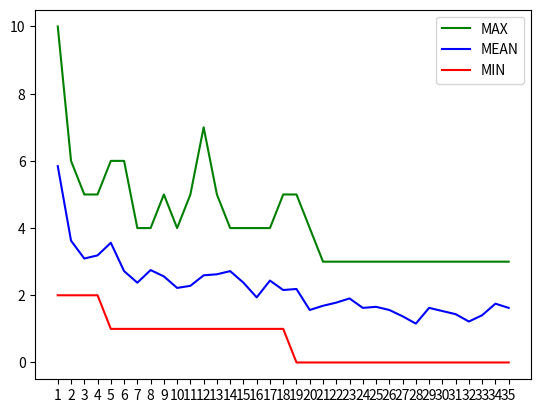

Here is the Python script that generated this plot:
import random

import numpy as np
from matplotlib import pyplot as plt

_GENERATE_GRAPH = False
max_v = []
mean_v = []
min_v = []


def evaluate(individual):
    """
    Recebe um indivíduo (lista de inteiros) e retorna o número de ataques
    entre rainhas na configuração especificada pelo indivíduo.
    Por exemplo, no individuo [2,2,4,8,1,6,3,4], o número de ataques é 9.

    :param individual:list
    :return:int numero de ataques entre rainhas no individuo recebido
    """
    # Idea:
    # Starting from the leftmost column, check for rightward conflicts for this queen,
    #   and then proceed to do the same for the next column to the right, until next-to-last one.
    # Check for conflicts only to the right, in order to avoid duplicated conflicts.
    #   Also, this is why it is not needed to check the last column:
    #     by the time the algorithm reaches there, all conflicts with the last queen were already found.
    # There is also no need to check for conflicts up or down the same column, since only one queen can occupy it
    #   by the very structure of the entry.
    # The variable 'pos' checks for conflicts on the same line, 'up' on upward diagonal and 'down' on downwards diagonal.
    # The algorithm is bounded only on the right-most column, but not on top or bottom (that is, it can
    #   check if there is a 'conflict' with a queen on lines -1 or 12, for instance), but this does not
    #   interfere with the result, assuming valid entries. If an invalid entry is used (with queens 'outside' of the
    #   grid), the answer might have some weirdness to it - proportional to the weirdness of the entry.
    #   Here, we follow the Garbage In, Garbage Out philosophy.

    conflicts = 0

    for i in range(7):  # traverses each column EXCEPT last one

        pos = individual[i]  # position of queen on this column (the one looking for conflicts)
        up = pos  # will use to check conflicts on upwards diagonal
        down = pos  # will use to check conflicts on downwards diagonal

        for j in range(i + 1, 8):  # traverses every column to the right looking for conflicts
            up += 1  # upwards diagonal: one to the right, one up
            down -= 1  # downwards diagonal: one to the right, one down

            queen_of_this_column = individual[j]  # position of queen on this column (the one possibly conflicting)

            if queen_of_this_column == up or queen_of_this_column == pos or queen_of_this_column == down:
                conflicts += 1

    return conflicts


def tournament(participants):
    """
    Recebe uma lista com vários indivíduos e retorna o melhor deles, com relação
    ao numero de conflitos
    :param participants:list - lista de indivíduos
    :return:list melhor individuo da lista recebida
    """
    lst_conflitos = [evaluate(x) for x in participants]
    # print(lst_conflitos)
    index = lst_conflitos.index(min(lst_conflitos))
    # print(participants[index])
    return participants[index]


def crossover(parent1, parent2, index):
    """
    Realiza o crossover de um ponto: recebe dois indivíduos e o ponto de
    cruzamento (indice) a partir do qual os genes serão trocados. Retorna os
    dois indivíduos com o material genético trocado.
    Por exemplo, a chamada: crossover([2,4,7,4,8,5,5,2], [3,2,7,5,2,4,1,1], 3)
    deve retornar [2,4,7,5,2,4,1,1], [3,2,7,4,8,5,5,2].
    A ordem dos dois indivíduos retornados não é importante
    (o retorno [3,2,7,4,8,5,5,2], [2,4,7,5,2,4,1,1] também está correto).
    :param parent1:list
    :param parent2:list
    :param index:int
    :return:list,list
    """
    son1 = parent1[:index] + parent2[index:]
    son2 = parent2[:index] + parent1[index:]
    return son1, son2


def mutate(individual, m):
    """
    Recebe um indivíduo e a probabilidade de mutação (m).
    Caso random() < m, sorteia uma posição aleatória do indivíduo e
    coloca nela um número aleatório entre 1 e 8 (inclusive).
    :param individual:list
    :param m:int - probabilidade de mutacao
    :return:list - individuo apos mutacao (ou intacto, caso a prob. de mutacao nao seja satisfeita)
    """
    if random.random() < m:
        random_pos = random.randint(1, 8)
        random_number = random.randint(1, 8)
        individual[random_pos - 1] = random_number
        # print(random_pos,random_number,individual)
    return individual


def _gen_vec(n):
    """
       Gera um vetor de 8 elementos n vezes
        :param n:int

        :return:list -Lista de indivíduos gerados aleatórios
        """
    lst = []
    lst1 = []
    for i in range(n):
        for j in range(8):
            lst1.append(random.randint(1, 8))
        lst.append(lst1)
        lst1 = []
    return lst


def _gen_gra(max, mean, min, x_tick):
    labels = [x_tick + 1 for x_tick in x_tick]
    fig, ax = plt.subplots()
    ax.set_xticks(x_tick)
    ax.set_xticklabels(labels)

    ax.plot(max)
    ax.plot(mean)
    ax.plot(min)

    ax.get_lines()[0].set_color("green")
    ax.get_lines()[1].set_color("blue")
    ax.get_lines()[2].set_color("red")
    ax.legend(['MAX','MEAN','MIN'])

def run_ga(g, n, k, m, e):
    """
    Executa o algoritmo genético e retorna o indivíduo com o menor número de ataques entre rainhas
    :param g:int - numero de gerações
    :param n:int - numero de individuos
    :param k:int - numero de participantes do torneio
    :param m:float - probabilidade de mutação (entre 0 e 1, inclusive)
    :param e:bool - se vai haver elitismo
    :return:list - melhor individuo encontrado
    """
    p = _gen_vec(n)
    p_ = []
    for i in range(g):

        if e:
            p_.append(tournament(p))
        else:
            p_=[]

        while len(p_) < n:
            p1 = tournament(random.sample(p, k))
            p2 = tournament(random.sample(p, k))  # Meio em dúvida se tiro o p1, mas corre o risco de dar erro no sample
            o1, o2 = crossover(p1, p2, random.randint(0, 7))
            o1 = mutate(o1, m)
            o2 = mutate(o2, m)
            p_.append(o1)
            p_.append(o2)

        p = p_

        if _GENERATE_GRAPH:
            lst_conflitos = [evaluate(x) for x in p]
            max_v.append(max(lst_conflitos))
            mean_v.append(np.mean(lst_conflitos))
            min_v.append(min(lst_conflitos))

    if _GENERATE_GRAPH:
        x = list(range(g))
        _gen_gra(max_v, mean_v, min_v, x)
        plt.show()

    return tournament(p)

max_v.clear()
mean_v.clear()
min_v.clear()


if __name__ == '__main__':
    _GENERATE_GRAPH = True
    reference_execution = run_ga(35, 32, 17, 0.81, False)
    print(reference_execution, evaluate(reference_execution))